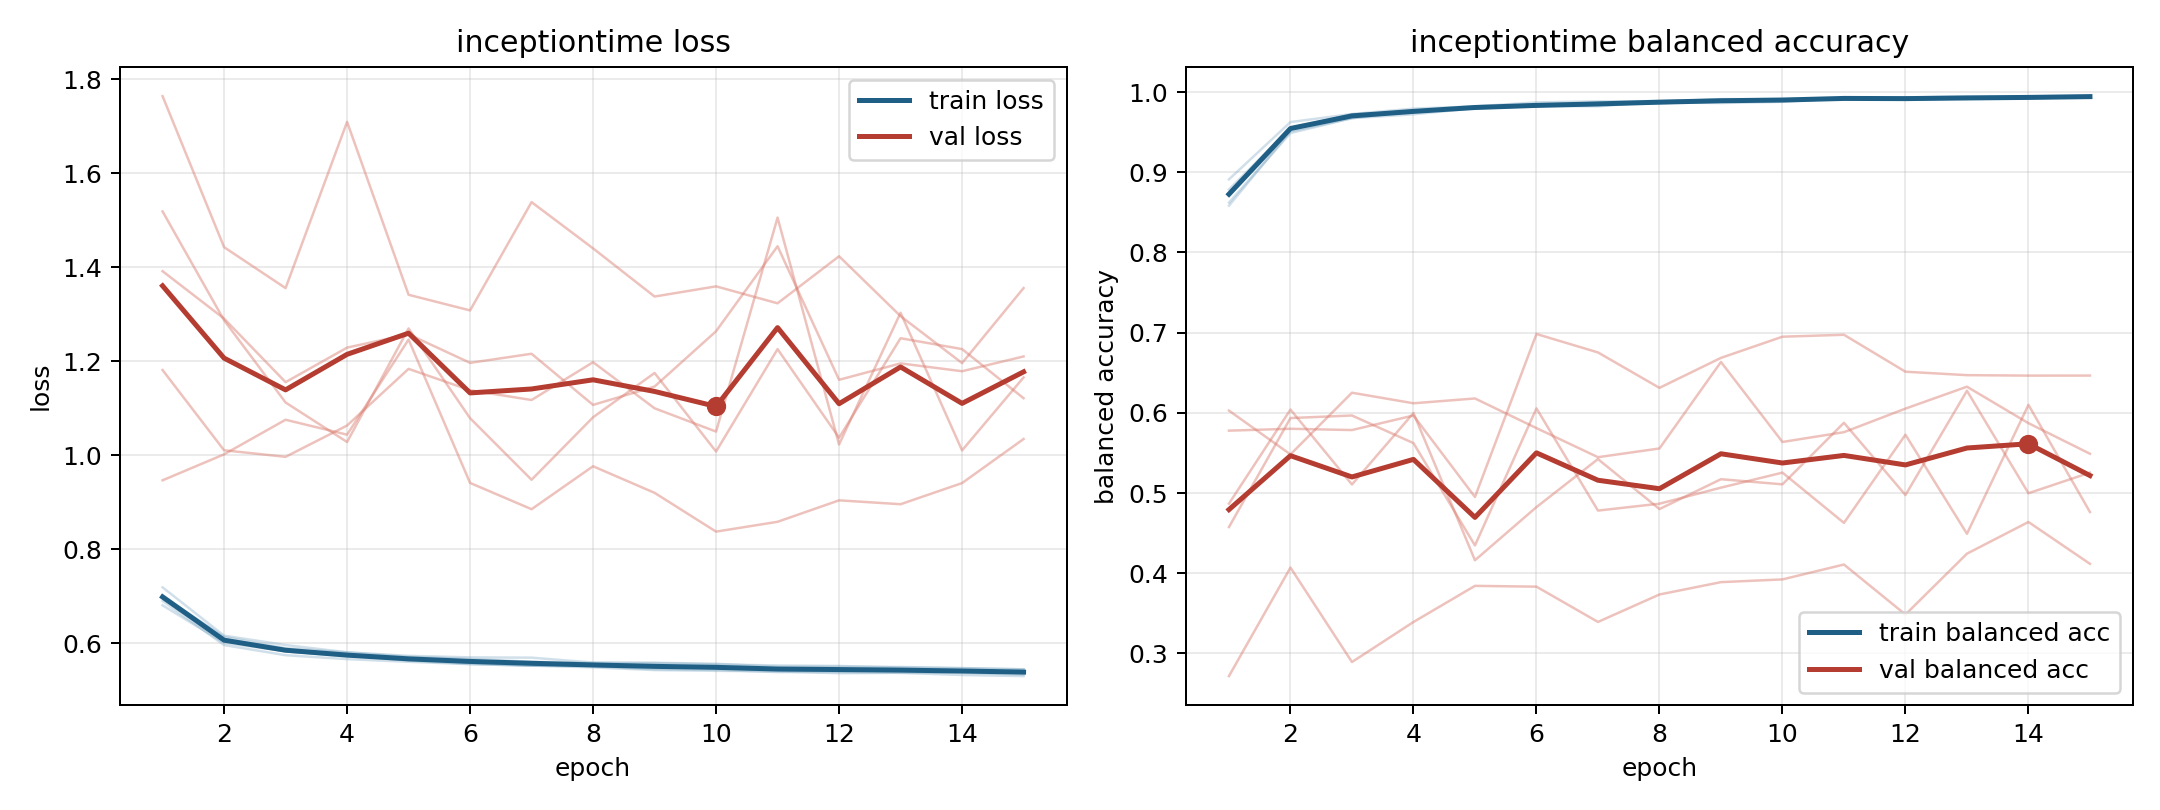

Values plotted in this chart, from the file beside it:
model, fold, epoch, train_loss, train_balanced_accuracy, val_loss, val_balanced_accuracy
inceptiontime, 1, 1, 0.6804, 0.8911, 1.764, 0.2718
inceptiontime, 1, 2, 0.6006, 0.9626, 1.442, 0.4071
inceptiontime, 1, 3, 0.5826, 0.9726, 1.355, 0.2893
inceptiontime, 1, 4, 0.5717, 0.9793, 1.709, 0.3393
inceptiontime, 1, 5, 0.5654, 0.9821, 1.341, 0.3843
inceptiontime, 1, 6, 0.5582, 0.9871, 1.308, 0.3833
inceptiontime, 1, 7, 0.552, 0.9884, 1.538, 0.3393
inceptiontime, 1, 8, 0.5519, 0.9887, 1.44, 0.3735
inceptiontime, 1, 9, 0.5497, 0.9907, 1.337, 0.3889
inceptiontime, 1, 10, 0.5473, 0.9913, 1.359, 0.3924
inceptiontime, 1, 11, 0.5438, 0.9918, 1.323, 0.4109
inceptiontime, 1, 12, 0.5431, 0.9932, 1.423, 0.3486
inceptiontime, 1, 13, 0.5418, 0.9946, 1.296, 0.4245
inceptiontime, 1, 14, 0.5405, 0.9942, 1.196, 0.4639
inceptiontime, 1, 15, 0.5401, 0.9946, 1.355, 0.4118
inceptiontime, 2, 1, 0.7024, 0.8622, 1.391, 0.6028
inceptiontime, 2, 2, 0.6056, 0.9489, 1.29, 0.5482
inceptiontime, 2, 3, 0.5822, 0.9675, 1.155, 0.6251
inceptiontime, 2, 4, 0.5739, 0.9722, 1.229, 0.612
inceptiontime, 2, 5, 0.5629, 0.9799, 1.257, 0.618
inceptiontime, 2, 6, 0.5555, 0.9823, 1.196, 0.581
inceptiontime, 2, 7, 0.5517, 0.9844, 1.216, 0.5447
inceptiontime, 2, 8, 0.5508, 0.9859, 1.107, 0.5556
inceptiontime, 2, 9, 0.5445, 0.9895, 1.146, 0.6635
inceptiontime, 2, 10, 0.543, 0.9894, 1.263, 0.5637
inceptiontime, 2, 11, 0.5382, 0.9928, 1.444, 0.5759
inceptiontime, 2, 12, 0.5383, 0.9921, 1.16, 0.6053
inceptiontime, 2, 13, 0.5367, 0.9925, 1.195, 0.6326
inceptiontime, 2, 14, 0.5369, 0.9919, 1.178, 0.5872
inceptiontime, 2, 15, 0.533, 0.9948, 1.21, 0.549
inceptiontime, 3, 1, 0.6994, 0.8785, 1.181, 0.4576
inceptiontime, 3, 2, 0.6132, 0.9545, 1.01, 0.5935
inceptiontime, 3, 3, 0.5891, 0.9722, 0.9963, 0.5967
inceptiontime, 3, 4, 0.5802, 0.9754, 1.063, 0.5623
inceptiontime, 3, 5, 0.5707, 0.9806, 1.183, 0.4347
inceptiontime, 3, 6, 0.5662, 0.982, 1.138, 0.6056
inceptiontime, 3, 7, 0.5602, 0.9871, 1.117, 0.4782
inceptiontime, 3, 8, 0.5579, 0.9871, 1.198, 0.4868
inceptiontime, 3, 9, 0.5581, 0.9863, 1.1, 0.5068
inceptiontime, 3, 10, 0.556, 0.9878, 1.05, 0.5255
inceptiontime, 3, 11, 0.5497, 0.9923, 1.505, 0.4629
inceptiontime, 3, 12, 0.5497, 0.9906, 1.023, 0.5728
inceptiontime, 3, 13, 0.5492, 0.992, 1.303, 0.4493
inceptiontime, 3, 14, 0.547, 0.9927, 1.01, 0.61
inceptiontime, 3, 15, 0.544, 0.9932, 1.165, 0.4764
inceptiontime, 4, 1, 0.7186, 0.8583, 0.9463, 0.5778
inceptiontime, 4, 2, 0.6158, 0.9511, 1.002, 0.5802
inceptiontime, 4, 3, 0.5958, 0.9674, 1.075, 0.5786
inceptiontime, 4, 4, 0.5804, 0.9765, 1.043, 0.5967
inceptiontime, 4, 5, 0.5728, 0.9814, 1.246, 0.4951
inceptiontime, 4, 6, 0.5696, 0.9826, 0.9408, 0.6983
inceptiontime, 4, 7, 0.569, 0.9822, 0.8848, 0.6754
inceptiontime, 4, 8, 0.5585, 0.9883, 0.9762, 0.6312
inceptiontime, 4, 9, 0.5574, 0.988, 0.9197, 0.6686
inceptiontime, 4, 10, 0.5546, 0.9906, 0.8371, 0.695
inceptiontime, 4, 11, 0.5523, 0.992, 0.858, 0.6974
inceptiontime, 4, 12, 0.5513, 0.9912, 0.9037, 0.6513
inceptiontime, 4, 13, 0.5479, 0.9927, 0.8954, 0.647
inceptiontime, 4, 14, 0.5463, 0.9938, 0.9404, 0.6465
inceptiontime, 4, 15, 0.5444, 0.9945, 1.034, 0.6465
... 15 more rows
